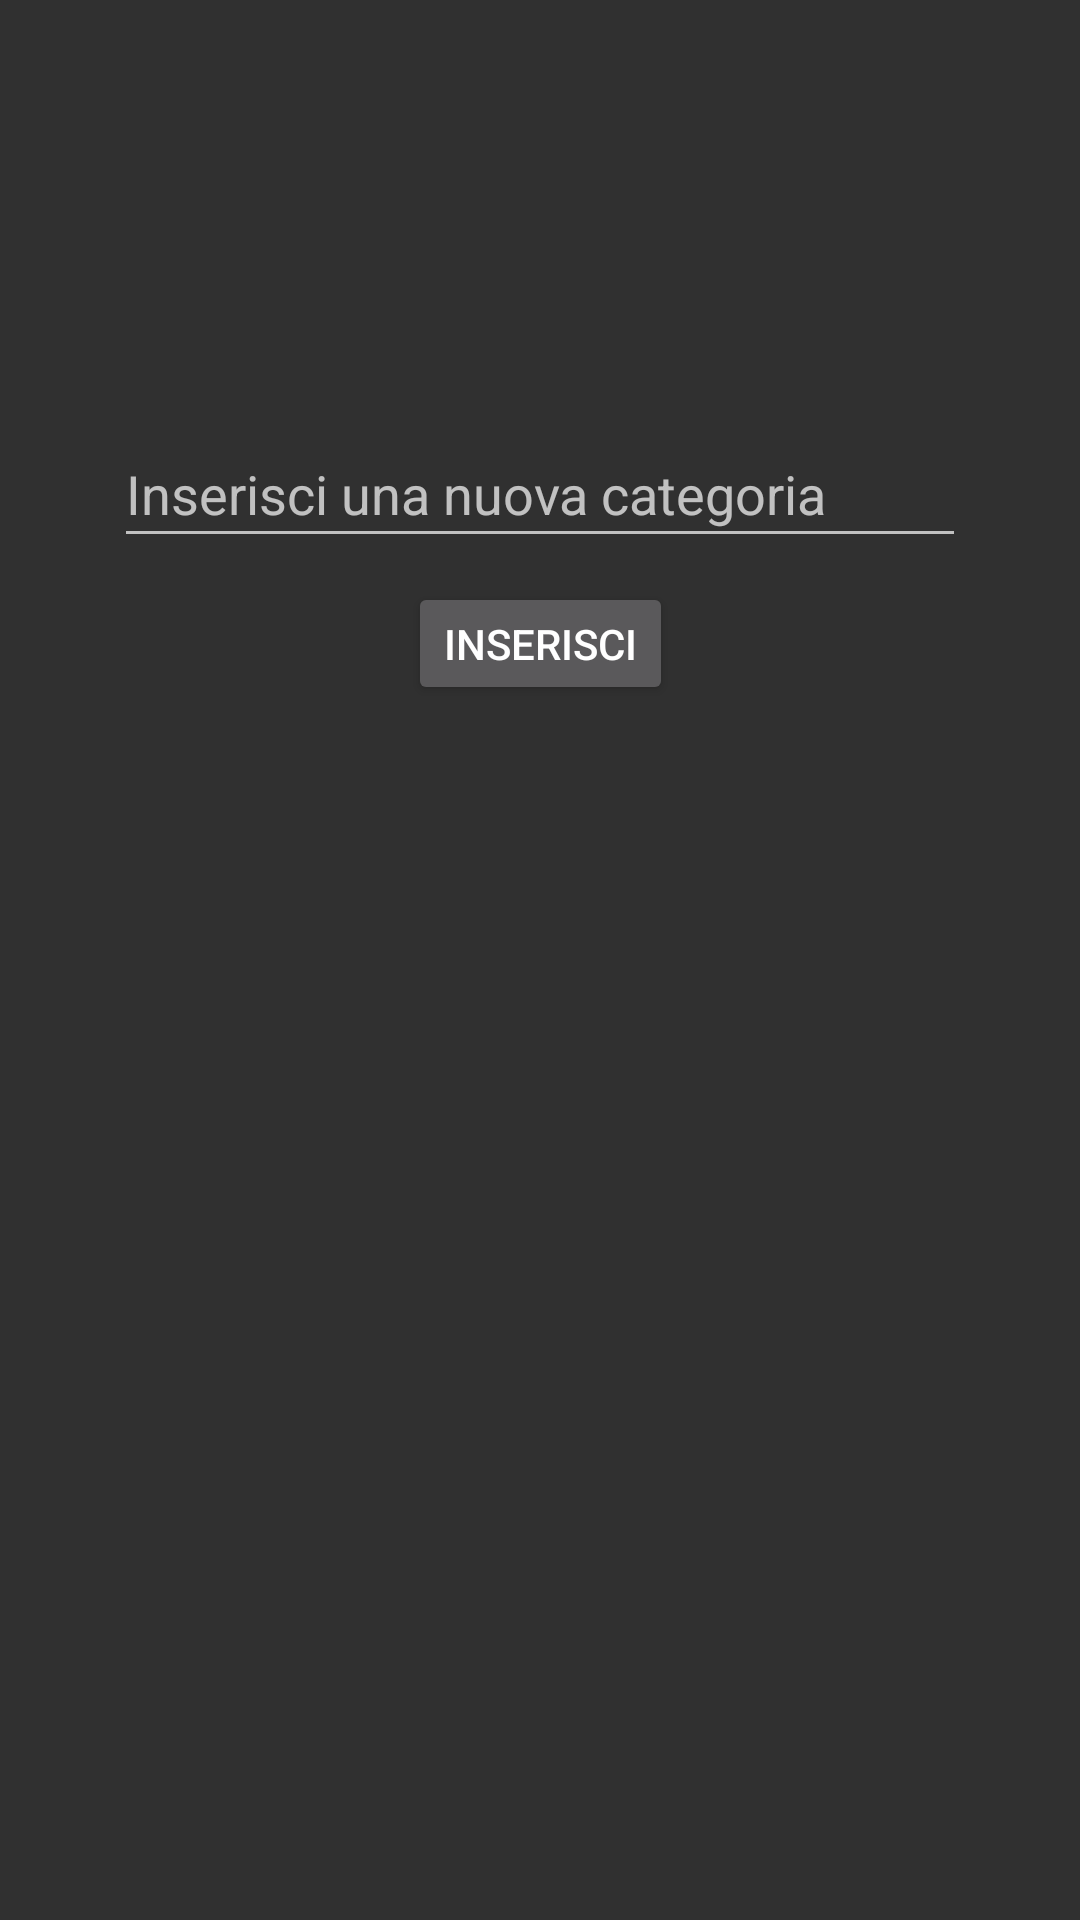

Reconstruct the res/layout file that produces this screen, plus the resources it refers to.
<!-- AndroidManifest.xml: application theme AppTheme -->
<!-- res/layout/activity_insert_new_category.xml -->
<?xml version="1.0" encoding="utf-8"?>
<android.support.constraint.ConstraintLayout xmlns:android="http://schemas.android.com/apk/res/android"
    xmlns:app="http://schemas.android.com/apk/res-auto"
    xmlns:tools="http://schemas.android.com/tools"
    android:layout_width="match_parent"
    android:layout_height="match_parent"
    tools:context=".InsertNewCategory">

    <EditText
        android:id="@+id/editText"
        style="@android:style/Widget.Material.EditText"
        android:layout_width="284dp"
        android:layout_height="46dp"
        android:layout_marginEnd="8dp"
        android:layout_marginLeft="8dp"
        android:layout_marginRight="8dp"
        android:layout_marginStart="8dp"
        android:layout_marginTop="140dp"
        android:ems="10"
        android:hint="@string/inserisci_una_nuova_categoria"
        android:inputType="text|textPersonName"
        android:singleLine="true"
        app:layout_constraintEnd_toEndOf="parent"
        app:layout_constraintStart_toStartOf="parent"
        app:layout_constraintTop_toTopOf="parent" />

    <Button
        android:id="@+id/button"
        android:layout_width="wrap_content"
        android:layout_height="41dp"
        android:layout_marginTop="8dp"
        android:onClick="onPressed"
        android:text="Inserisci"
        app:layout_constraintEnd_toEndOf="parent"
        app:layout_constraintStart_toStartOf="parent"
        app:layout_constraintTop_toBottomOf="@+id/editText" />
</android.support.constraint.ConstraintLayout>
<!-- resources referenced by this layout -->
<resources>
  <string name="inserisci_una_nuova_categoria">Inserisci una nuova categoria</string>
  <style name="AppTheme" parent="Theme.AppCompat">
          
          <item name="colorPrimary">@color/primary_material_dark</item>
          <item name="colorPrimaryDark">@color/primary_dark_material_dark</item>
          <item name="colorAccent">@color/accent_material_dark</item>
          <item name="windowActionBar">false</item>
          <item name="windowNoTitle">true</item>
      </style>
</resources>
